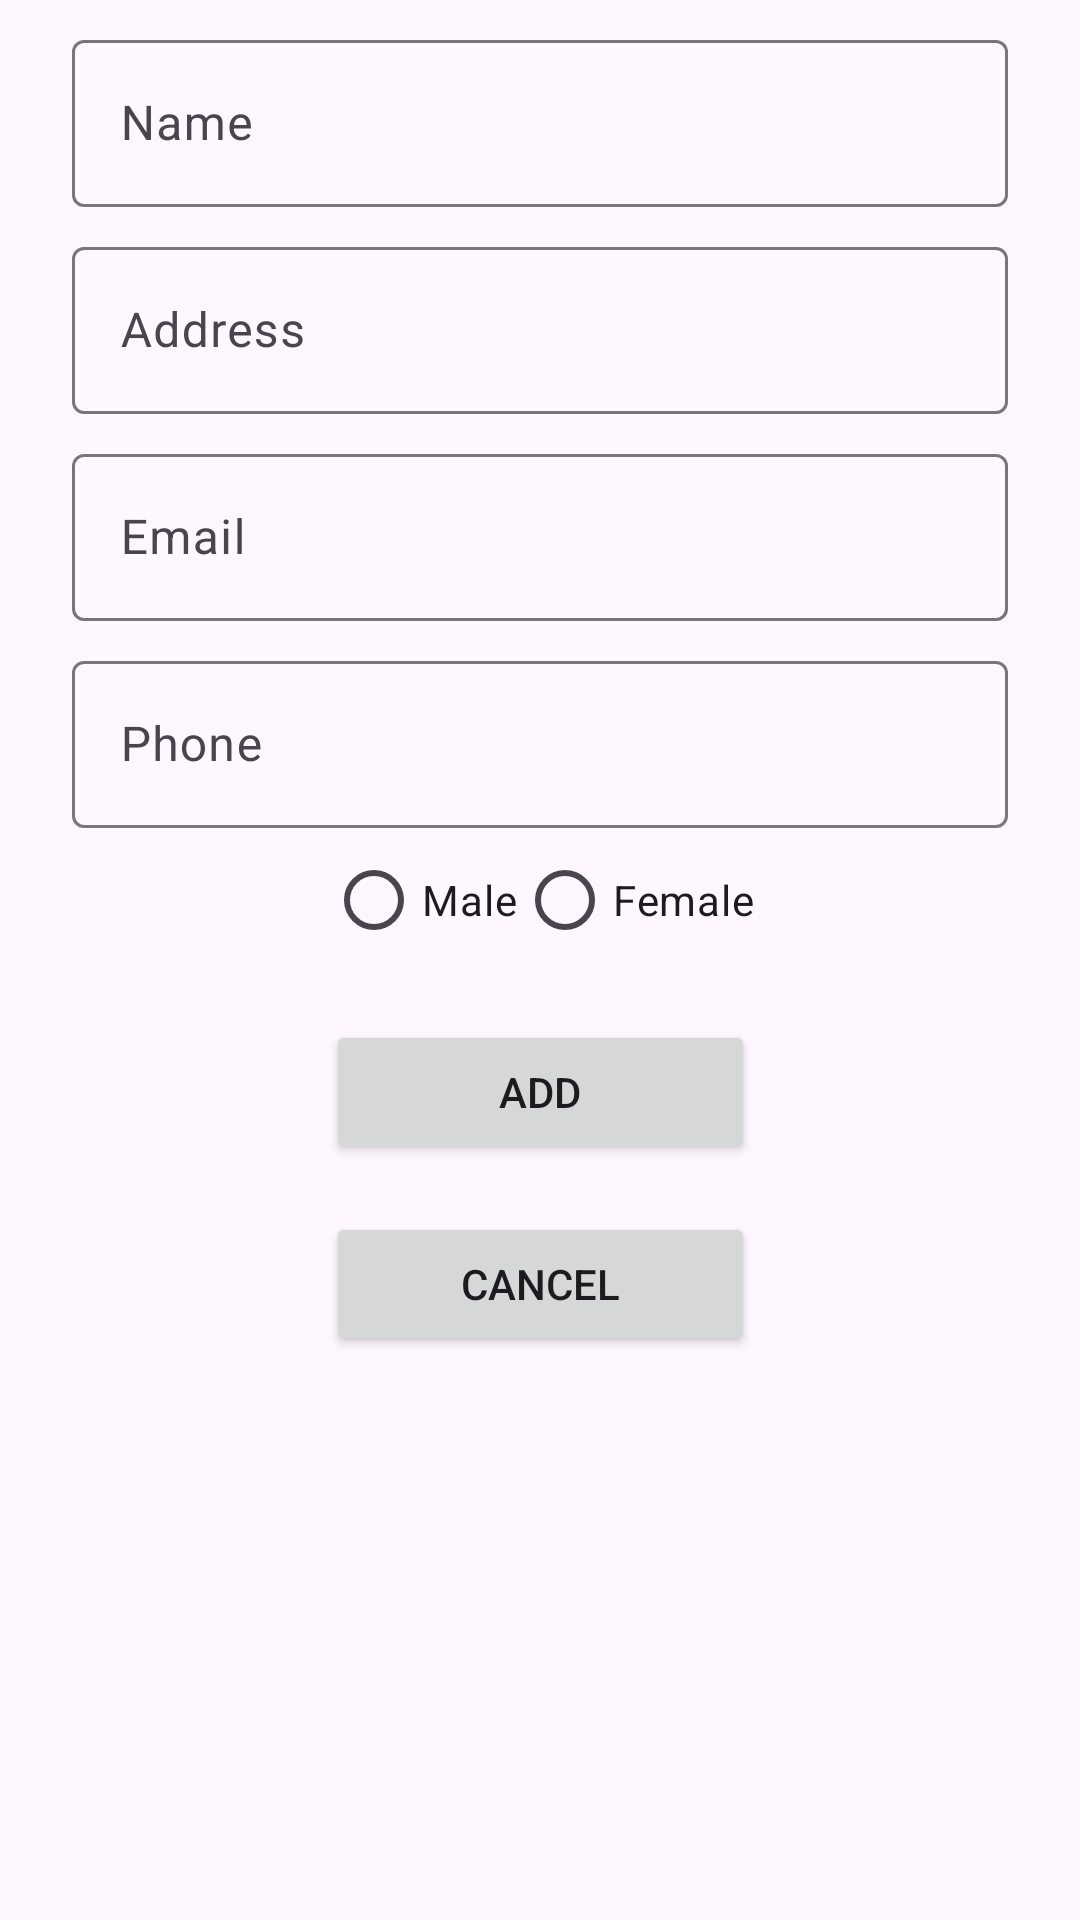

Android layout source for this screen:
<!-- AndroidManifest.xml: application theme Theme.ListaTelefonica -->
<!-- res/layout/activity_new_contact.xml -->
<?xml version="1.0" encoding="utf-8"?>
<androidx.constraintlayout.widget.ConstraintLayout xmlns:android="http://schemas.android.com/apk/res/android"
    xmlns:app="http://schemas.android.com/apk/res-auto"
    xmlns:tools="http://schemas.android.com/tools"
    android:id="@+id/main"
    android:layout_width="match_parent"
    android:layout_height="match_parent"
    tools:context=".ui.NewContactActivity"
    android:layout_margin="8dp">

    <com.google.android.material.textfield.TextInputLayout
        android:id="@+id/tfName"
        android:layout_width="match_parent"
        android:layout_height="wrap_content"
        android:layout_marginHorizontal="24dp"
        android:layout_marginTop="8dp"
        app:layout_constraintEnd_toEndOf="parent"
        app:layout_constraintStart_toStartOf="parent"
        app:layout_constraintTop_toTopOf="parent">

        <com.google.android.material.textfield.TextInputEditText
            android:id="@+id/editName"
            android:layout_width="match_parent"
            android:layout_height="wrap_content"
            android:hint="Name" />
    </com.google.android.material.textfield.TextInputLayout>

    <com.google.android.material.textfield.TextInputLayout
        android:id="@+id/tfAddress"
        android:layout_width="match_parent"
        android:layout_height="wrap_content"
        android:layout_marginHorizontal="24dp"
        android:layout_marginTop="8dp"
        app:layout_constraintEnd_toEndOf="parent"
        app:layout_constraintStart_toStartOf="parent"
        app:layout_constraintTop_toBottomOf="@id/tfName">

        <com.google.android.material.textfield.TextInputEditText
            android:id="@+id/editAddress"
            android:layout_width="match_parent"
            android:layout_height="wrap_content"
            android:hint="Address" />
    </com.google.android.material.textfield.TextInputLayout>

    <com.google.android.material.textfield.TextInputLayout
        android:id="@+id/tfEmail"
        android:layout_width="match_parent"
        android:layout_height="wrap_content"
        android:layout_marginHorizontal="24dp"
        android:layout_marginTop="8dp"
        app:layout_constraintEnd_toEndOf="parent"
        app:layout_constraintStart_toStartOf="parent"
        app:layout_constraintTop_toBottomOf="@id/tfAddress">

        <com.google.android.material.textfield.TextInputEditText
            android:id="@+id/editEmail"
            android:layout_width="match_parent"
            android:layout_height="wrap_content"
            android:hint="Email"
            android:inputType="textEmailAddress"/>
    </com.google.android.material.textfield.TextInputLayout>

    <com.google.android.material.textfield.TextInputLayout
        android:id="@+id/tfPhone"
        android:layout_width="match_parent"
        android:layout_height="wrap_content"
        android:layout_marginHorizontal="24dp"
        android:layout_marginTop="8dp"
        app:layout_constraintEnd_toEndOf="parent"
        app:layout_constraintStart_toStartOf="parent"
        app:layout_constraintTop_toBottomOf="@id/tfEmail">

        <com.google.android.material.textfield.TextInputEditText
            android:inputType="number"
            android:id="@+id/editPhone"
            android:layout_width="match_parent"
            android:layout_height="wrap_content"
            android:hint="Phone" />
    </com.google.android.material.textfield.TextInputLayout>

    <RadioGroup
        android:id="@+id/rgGender"
        android:layout_width="wrap_content"
        android:layout_height="wrap_content"
        android:orientation="horizontal"
        app:layout_constraintEnd_toEndOf="@+id/tfPhone"
        app:layout_constraintStart_toStartOf="@+id/tfPhone"
        app:layout_constraintTop_toBottomOf="@+id/tfPhone"
        >

        <RadioButton
            android:id="@+id/rbMale"
            android:layout_width="wrap_content"
            android:layout_height="wrap_content"
            android:text="Male" />

        <RadioButton
            android:id="@+id/rbFemale"
            android:layout_width="wrap_content"
            android:layout_height="wrap_content"
            android:text="Female" />
    </RadioGroup>

    <Button
        android:id="@+id/btnAdd"
        android:layout_width="0dp"
        android:layout_height="wrap_content"
        android:layout_marginTop="16dp"
        android:drawableEnd="@drawable/ic_add"
        android:drawableTint="@color/white"
        android:text="Add"
        app:layout_constraintEnd_toEndOf="@+id/rgGender"
        app:layout_constraintStart_toStartOf="@+id/rgGender"
        app:layout_constraintTop_toBottomOf="@+id/rgGender" />

    <Button
        android:id="@+id/btnCancel"
        android:layout_width="0dp"
        android:layout_height="wrap_content"
        android:drawableLeft="@drawable/ic_back"
        android:drawableTint="@color/white"
        android:text="Cancel"
        app:layout_constraintEnd_toEndOf="@+id/btnAdd"
        app:layout_constraintStart_toStartOf="@+id/btnAdd"
        app:layout_constraintTop_toBottomOf="@+id/btnAdd"
        android:layout_marginTop="16dp"/>


</androidx.constraintlayout.widget.ConstraintLayout>
<!-- resources referenced by this layout -->
<resources>
  <color name="white">#FFFFFFFF</color>
  <style name="Theme.ListaTelefonica" parent="Base.Theme.ListaTelefonica" />
  <style name="Base.Theme.ListaTelefonica" parent="Theme.Material3.DayNight.NoActionBar">
          
          <item name="colorPrimary">@color/primaria</item>
          <item name="colorOnPrimary">@color/onPrimaria</item>
          <item name="colorSecondary">@color/secundaria</item>
      </style>
  <color name="primaria">#71E2EF</color>
  <color name="onPrimaria">#121149</color>
  <color name="secundaria">#38C6D9</color>
</resources>
